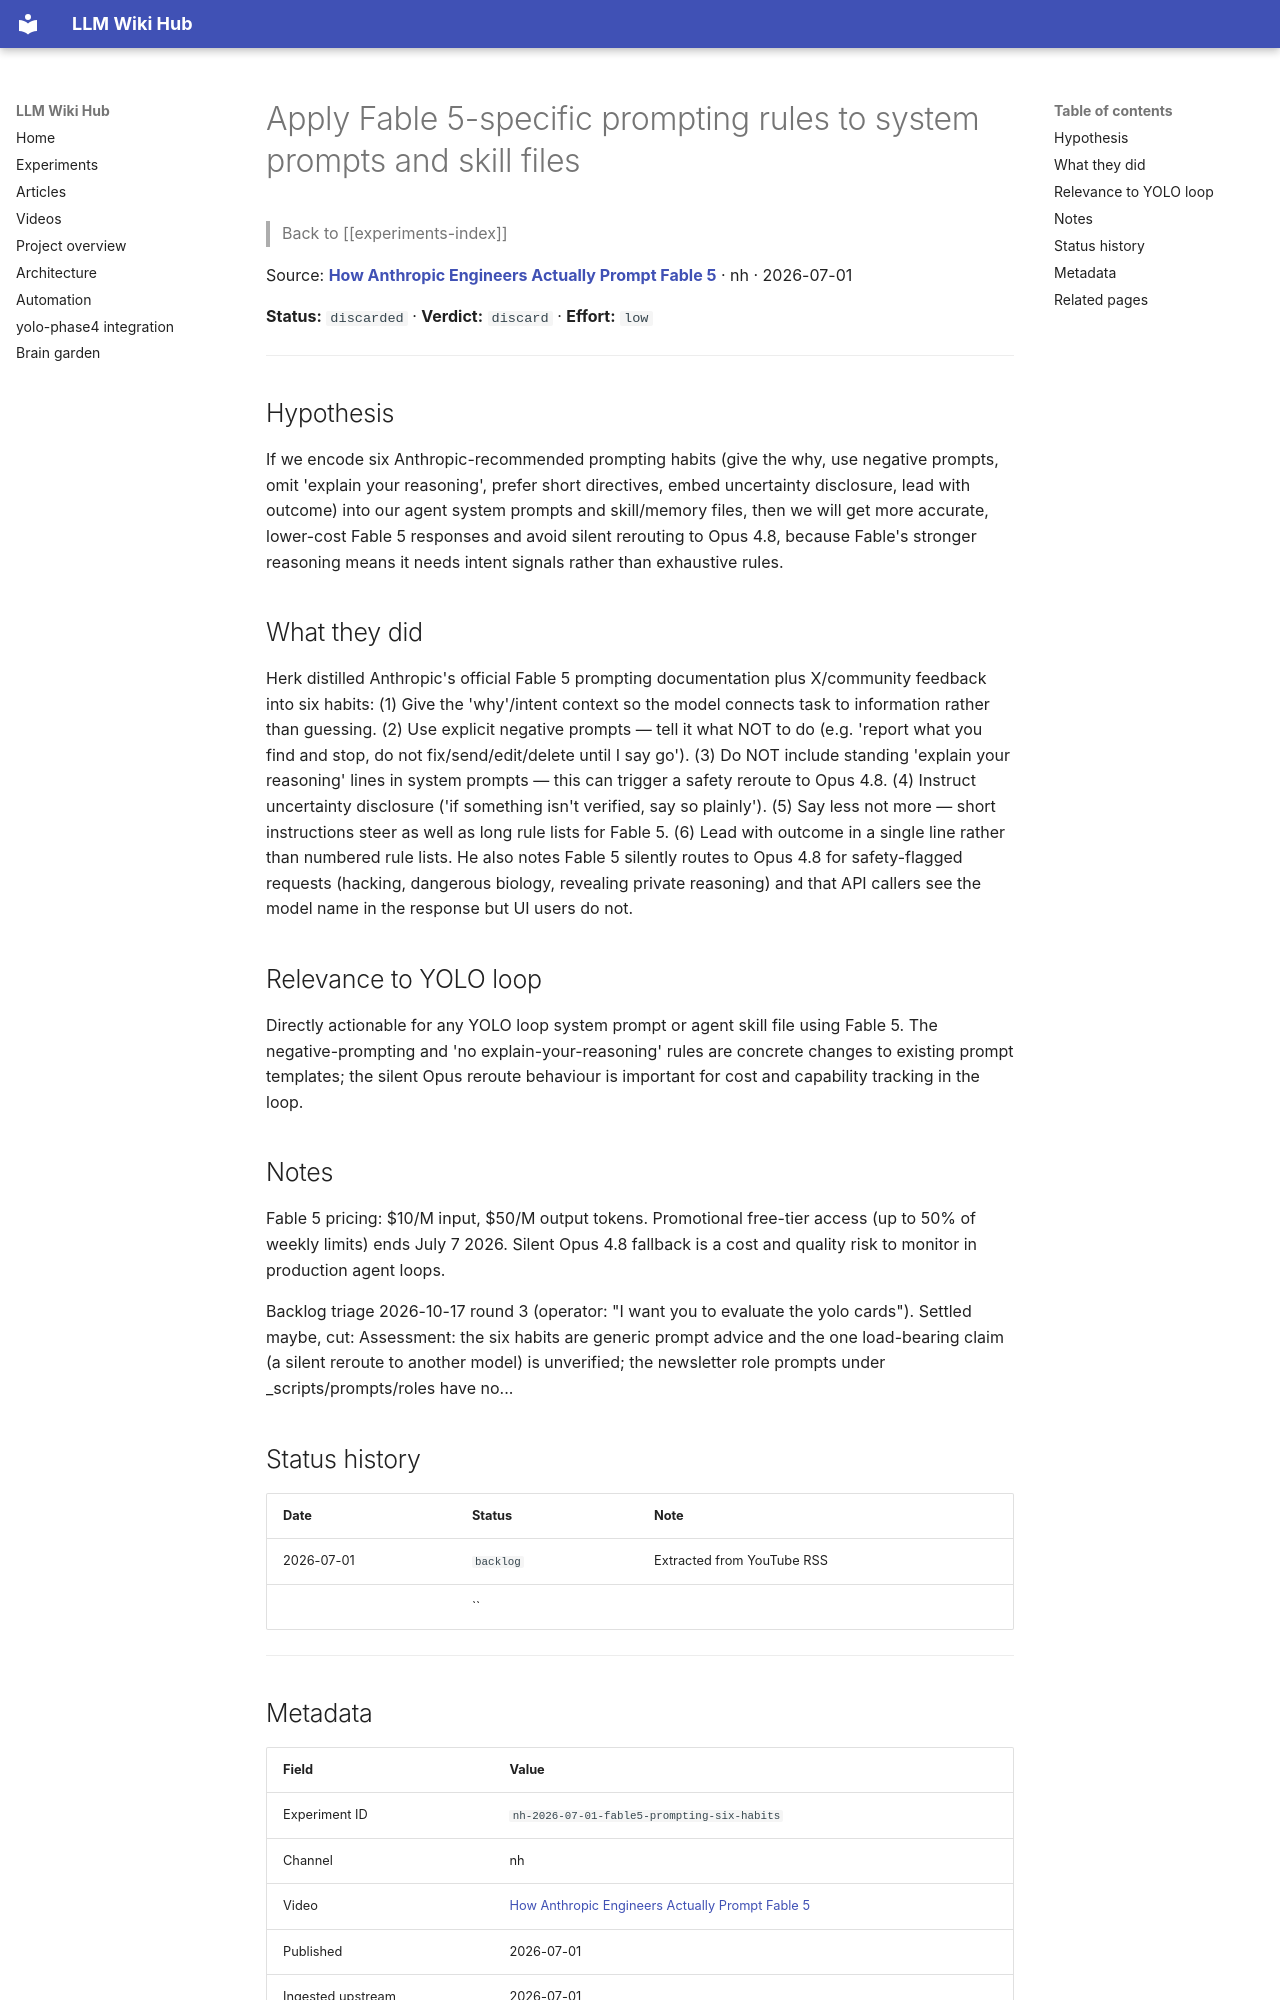

repository: Anguijm/llm-wiki-hub · page: experiments/nh-2026-07-01-fable5-prompting-six-habits/index.html · generator: mkdocs

# Apply Fable 5-specific prompting rules to system prompts and skill files

> Back to [[experiments-index]]

Source: **[How Anthropic Engineers Actually Prompt Fable 5](https://www.youtube.com/watch?v=vcU85OrwuV0)** · nh · 2026-07-01

**Status:** `discarded` · **Verdict:** `discard` · **Effort:** `low`

---

## Hypothesis

If we encode six Anthropic-recommended prompting habits (give the why, use negative prompts, omit 'explain your reasoning', prefer short directives, embed uncertainty disclosure, lead with outcome) into our agent system prompts and skill/memory files, then we will get more accurate, lower-cost Fable 5 responses and avoid silent rerouting to Opus 4.8, because Fable's stronger reasoning means it needs intent signals rather than exhaustive rules.

## What they did

Herk distilled Anthropic's official Fable 5 prompting documentation plus X/community feedback into six habits: (1) Give the 'why'/intent context so the model connects task to information rather than guessing. (2) Use explicit negative prompts — tell it what NOT to do (e.g. 'report what you find and stop, do not fix/send/edit/delete until I say go'). (3) Do NOT include standing 'explain your reasoning' lines in system prompts — this can trigger a safety reroute to Opus 4.8. (4) Instruct uncertainty disclosure ('if something isn't verified, say so plainly'). (5) Say less not more — short instructions steer as well as long rule lists for Fable 5. (6) Lead with outcome in a single line rather than numbered rule lists. He also notes Fable 5 silently routes to Opus 4.8 for safety-flagged requests (hacking, dangerous biology, revealing private reasoning) and that API callers see the model name in the response but UI users do not.

## Relevance to YOLO loop

Directly actionable for any YOLO loop system prompt or agent skill file using Fable 5. The negative-prompting and 'no explain-your-reasoning' rules are concrete changes to existing prompt templates; the silent Opus reroute behaviour is important for cost and capability tracking in the loop.

## Notes

Fable 5 pricing: $10/M input, $50/M output tokens. Promotional free-tier access (up to 50% of weekly limits) ends July 7 2026. Silent Opus 4.8 fallback is a cost and quality risk to monitor in production agent loops.

Backlog triage 2026-10-17 round 3 (operator: "I want you to evaluate the yolo cards"). Settled maybe, cut: Assessment: the six habits are generic prompt advice and the one load-bearing claim (a silent reroute to another model) is unverified; the newsletter role prompts under _scripts/prompts/roles have no...

## Status history

| Date | Status | Note |
|---|---|---|
| 2026-07-01 | `backlog` | Extracted from YouTube RSS |
|  | `` |  |

---
